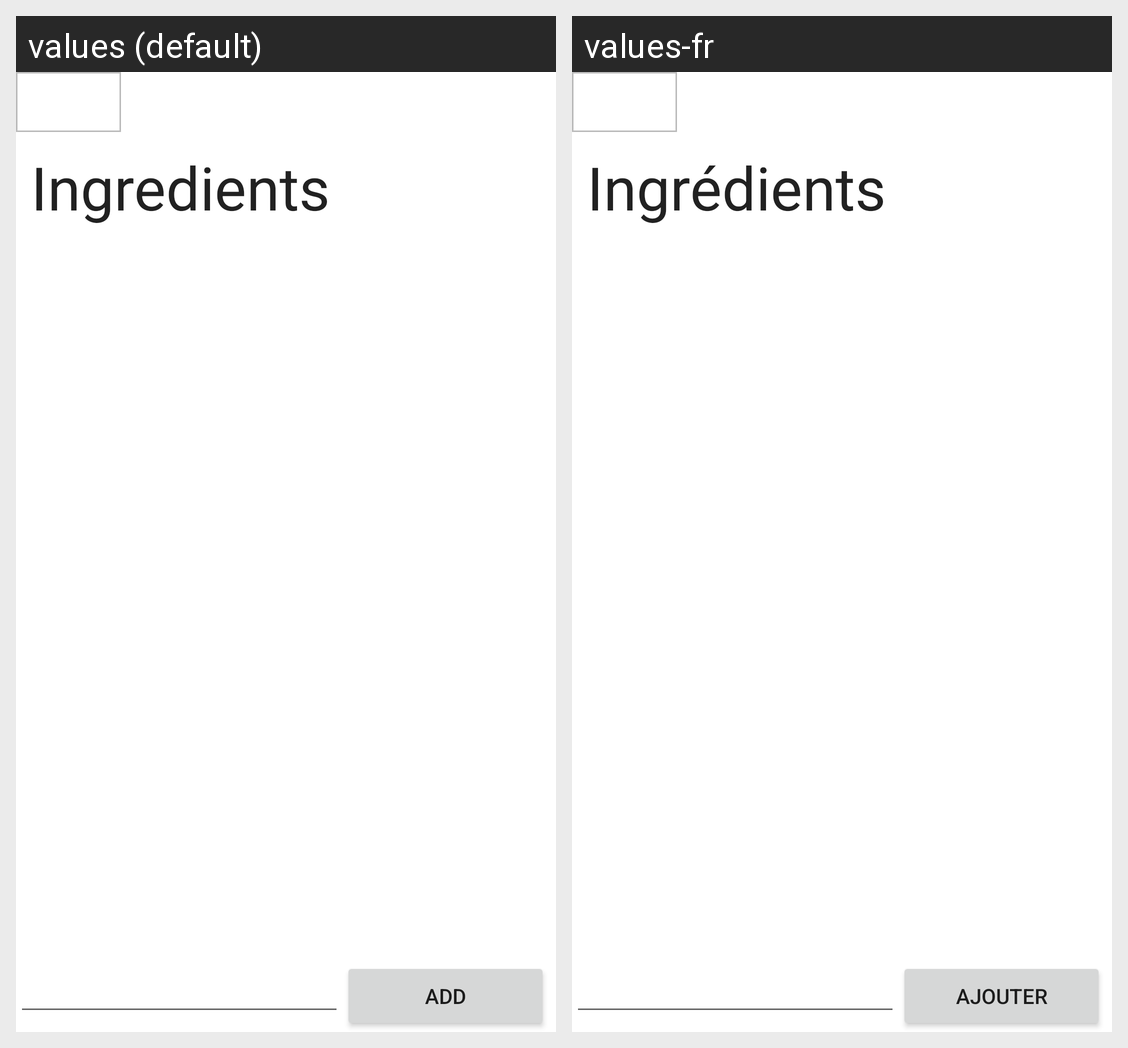

The same Android screen rendered under two of its app's locales, left to right. List the strings drawn on it with the default value and each locale's translation.
Android screen res/layout/activity_ingredients.xml rendered under 2 locales, left to right: values (default), values-fr. Device: Nexus 5 (rendered at 1080×1920; each locale shown at half size, 540×960, under a caption strip naming it); theme Theme.PlanBuyAndEat.
Strings drawn on this screen, with the default value and each locale's value (text and hints the layout hard-codes, and strings that could not be matched under every locale, appear in the picture but are not listed):

ingredients
  values: Ingredients
  values-fr: Ingrédients

ajouter
  values: Add
  values-fr: Ajouter
